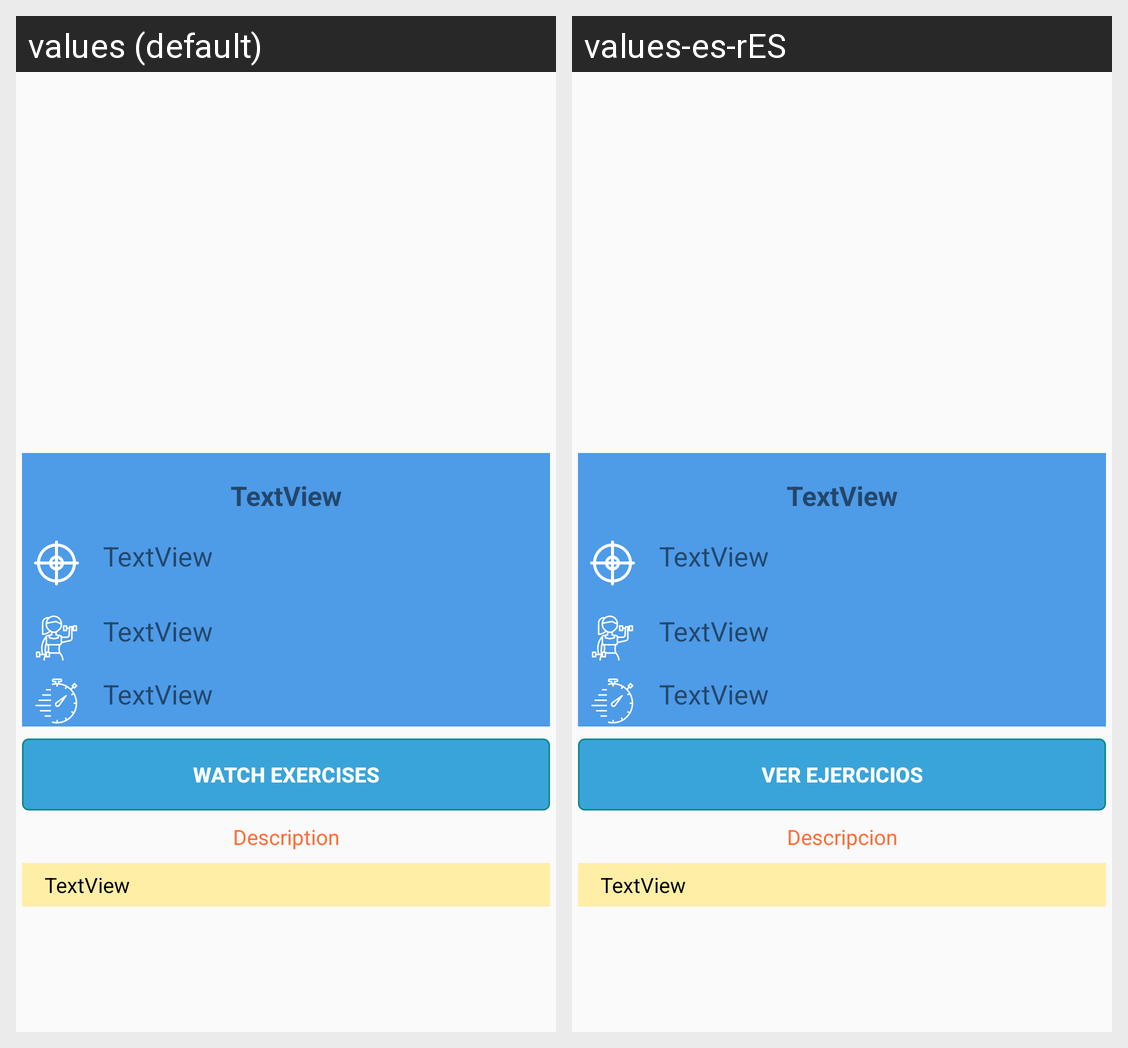

The same Android screen rendered under two of its app's locales, left to right. List the strings drawn on it with the default value and each locale's translation.
Android screen res/layout/activity_training_details.xml rendered under 2 locales, left to right: values (default), values-es-rES. Device: Nexus 5 (rendered at 1080×1920; each locale shown at half size, 540×960, under a caption strip naming it); theme AppTheme.
Strings drawn on this screen, with the default value and each locale's value (text and hints the layout hard-codes, and strings that could not be matched under every locale, appear in the picture but are not listed):

description
  values: Description
  values-es-rES: Descripcion

watchExercises
  values: Watch exercises
  values-es-rES: Ver ejercicios
